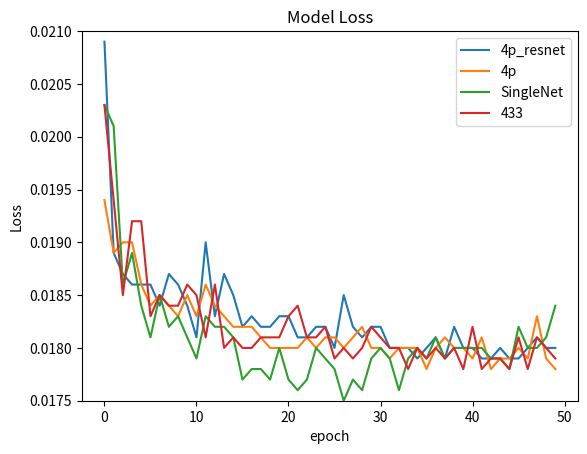

Here is the Python script that generated this plot:
import matplotlib.pyplot as plt
import numpy

val_loss_4p_resnet = [
  0.0209,  0.0189,  0.0187,  0.0186,  0.0186,  0.0186,  0.0184,  0.0187,  0.0186,
  0.0184,  0.0181,  0.019,   0.0183,  0.0187,  0.0185,  0.0182,  0.0183,  0.0182,
  0.0182,  0.0183,  0.0183,  0.0181,  0.0181,  0.0182,  0.0182,  0.018,   0.0185,
  0.0182,  0.0181,  0.0182,  0.0182,  0.018,   0.018,   0.018 ,  0.0179,  0.018,
  0.0181,  0.0179,  0.0182,  0.018,   0.018,   0.0179,  0.0179,  0.018,   0.0179,
  0.0179,  0.018,   0.0181,  0.018,   0.018, ]

val_loss_4p = [ 0.0194,  0.0189,  0.019,   0.019,   0.0186,  0.0184,  0.0185,  0.0184,  0.0183,
  0.0185,  0.0183,  0.0186,  0.0184,  0.0183,  0.0182,  0.0182,  0.0182,  0.0181,
  0.018,   0.018,   0.018,   0.018,   0.0181,  0.018,   0.0181,  0.0181,  0.018,
  0.0181,  0.0182,  0.018,   0.018,   0.0179,  0.018,   0.018,   0.018,   0.0178,
  0.018,   0.0181,  0.018,   0.018,   0.0179,  0.0181,  0.0178,  0.0179,  0.0179,
  0.018,   0.0179,  0.0183,  0.0179,  0.0178]


val_loss_SingleNet = [ 0.0203,  0.0201,  0.0186,  0.0189,  0.0184,  0.0181,  0.0185,  0.0182,  0.0183,
  0.0181,  0.0179,  0.0183,  0.0182,  0.0182,  0.0181,  0.0177,  0.0178,  0.0178,
  0.0177,  0.018,   0.0177,  0.0176,  0.0177,  0.018,   0.0179,  0.0178,  0.0175,
  0.0177,  0.0176,  0.0179,  0.018,   0.0179,  0.0176,  0.0179,  0.018,   0.0179,
  0.0181,  0.0179,  0.018,   0.018,   0.018,   0.018,   0.0179,  0.0179,  0.0178,
  0.0182,  0.018,   0.018,   0.0181,  0.0184]


val_loss_433 = [ 0.0203,  0.0194,  0.0185,  0.0192,  0.0192,  0.0183,  0.0185,  0.0184,  0.0184,
  0.0186,  0.0185,  0.0181,  0.0186,  0.018,   0.0181,  0.018,   0.018,   0.0181,
  0.0181,  0.0181,  0.0183,  0.0184,  0.0181,  0.0181,  0.0182,  0.0179,  0.018,
  0.0179,  0.018 ,  0.0182,  0.0181,  0.018,   0.018,   0.0178,  0.018,   0.0179,
  0.018,   0.0179,  0.018,   0.0178,  0.0182,  0.0178,  0.0179,  0.0179,  0.0178,
  0.0181,  0.0178,  0.0181,  0.018,   0.0179]

plt.plot( val_loss_4p_resnet )
plt.plot( val_loss_4p )
plt.plot( val_loss_SingleNet )
plt.plot( val_loss_433 )

plt.title('Model Loss')
plt.ylabel('Loss')
plt.xlabel('epoch')
plt.legend(['4p_resnet', '4p', 'SingleNet', '433' ], loc='upper right')

plt.ylim( (0.0175,0.021) )

plt.show()


